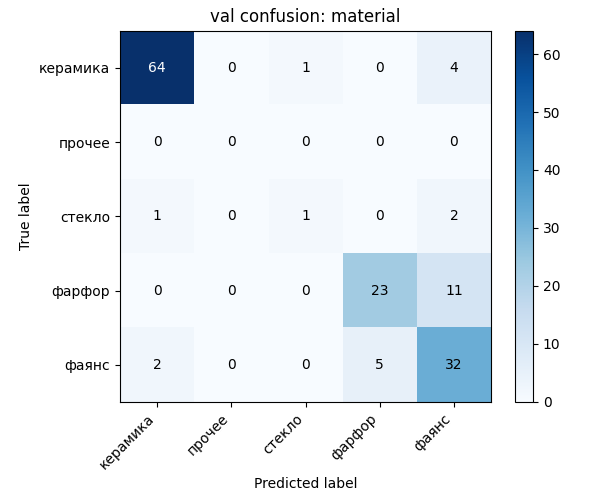

The file beside this chart, header and first rows:
, керамика, прочее, стекло, фарфор, фаянс
керамика, 64, 0, 1, 0, 4
прочее, 0, 0, 0, 0, 0
стекло, 1, 0, 1, 0, 2
фарфор, 0, 0, 0, 23, 11
фаянс, 2, 0, 0, 5, 32
